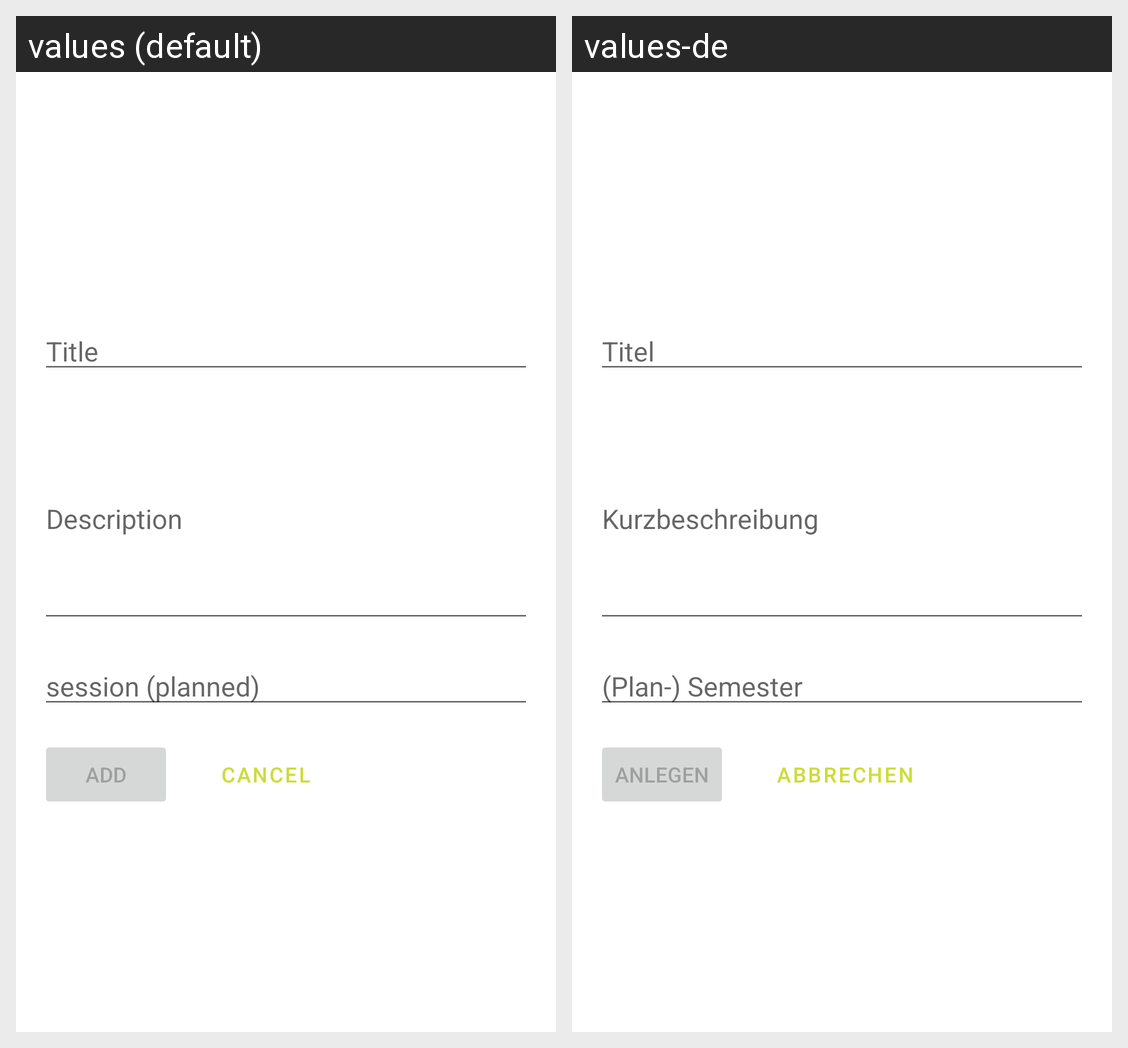

The same Android screen rendered under two of its app's locales, left to right. List the strings drawn on it with the default value and each locale's translation.
Android screen res/layout/content_add_course.xml rendered under 2 locales, left to right: values (default), values-de. Device: Nexus 5 (rendered at 1080×1920; each locale shown at half size, 540×960, under a caption strip naming it); theme Theme.Courseorganizer.
Strings drawn on this screen, with the default value and each locale's value (text and hints the layout hard-codes, and strings that could not be matched under every locale, appear in the picture but are not listed):

prompt_course_title
  values: Title
  values-de: Titel

prompt_course_description
  values: Description
  values-de: Kurzbeschreibung

prompt_course_session
  values: session (planned)
  values-de: (Plan-) Semester

action_add
  values: Add
  values-de: Anlegen

action_cancel
  values: Cancel
  values-de: Abbrechen
